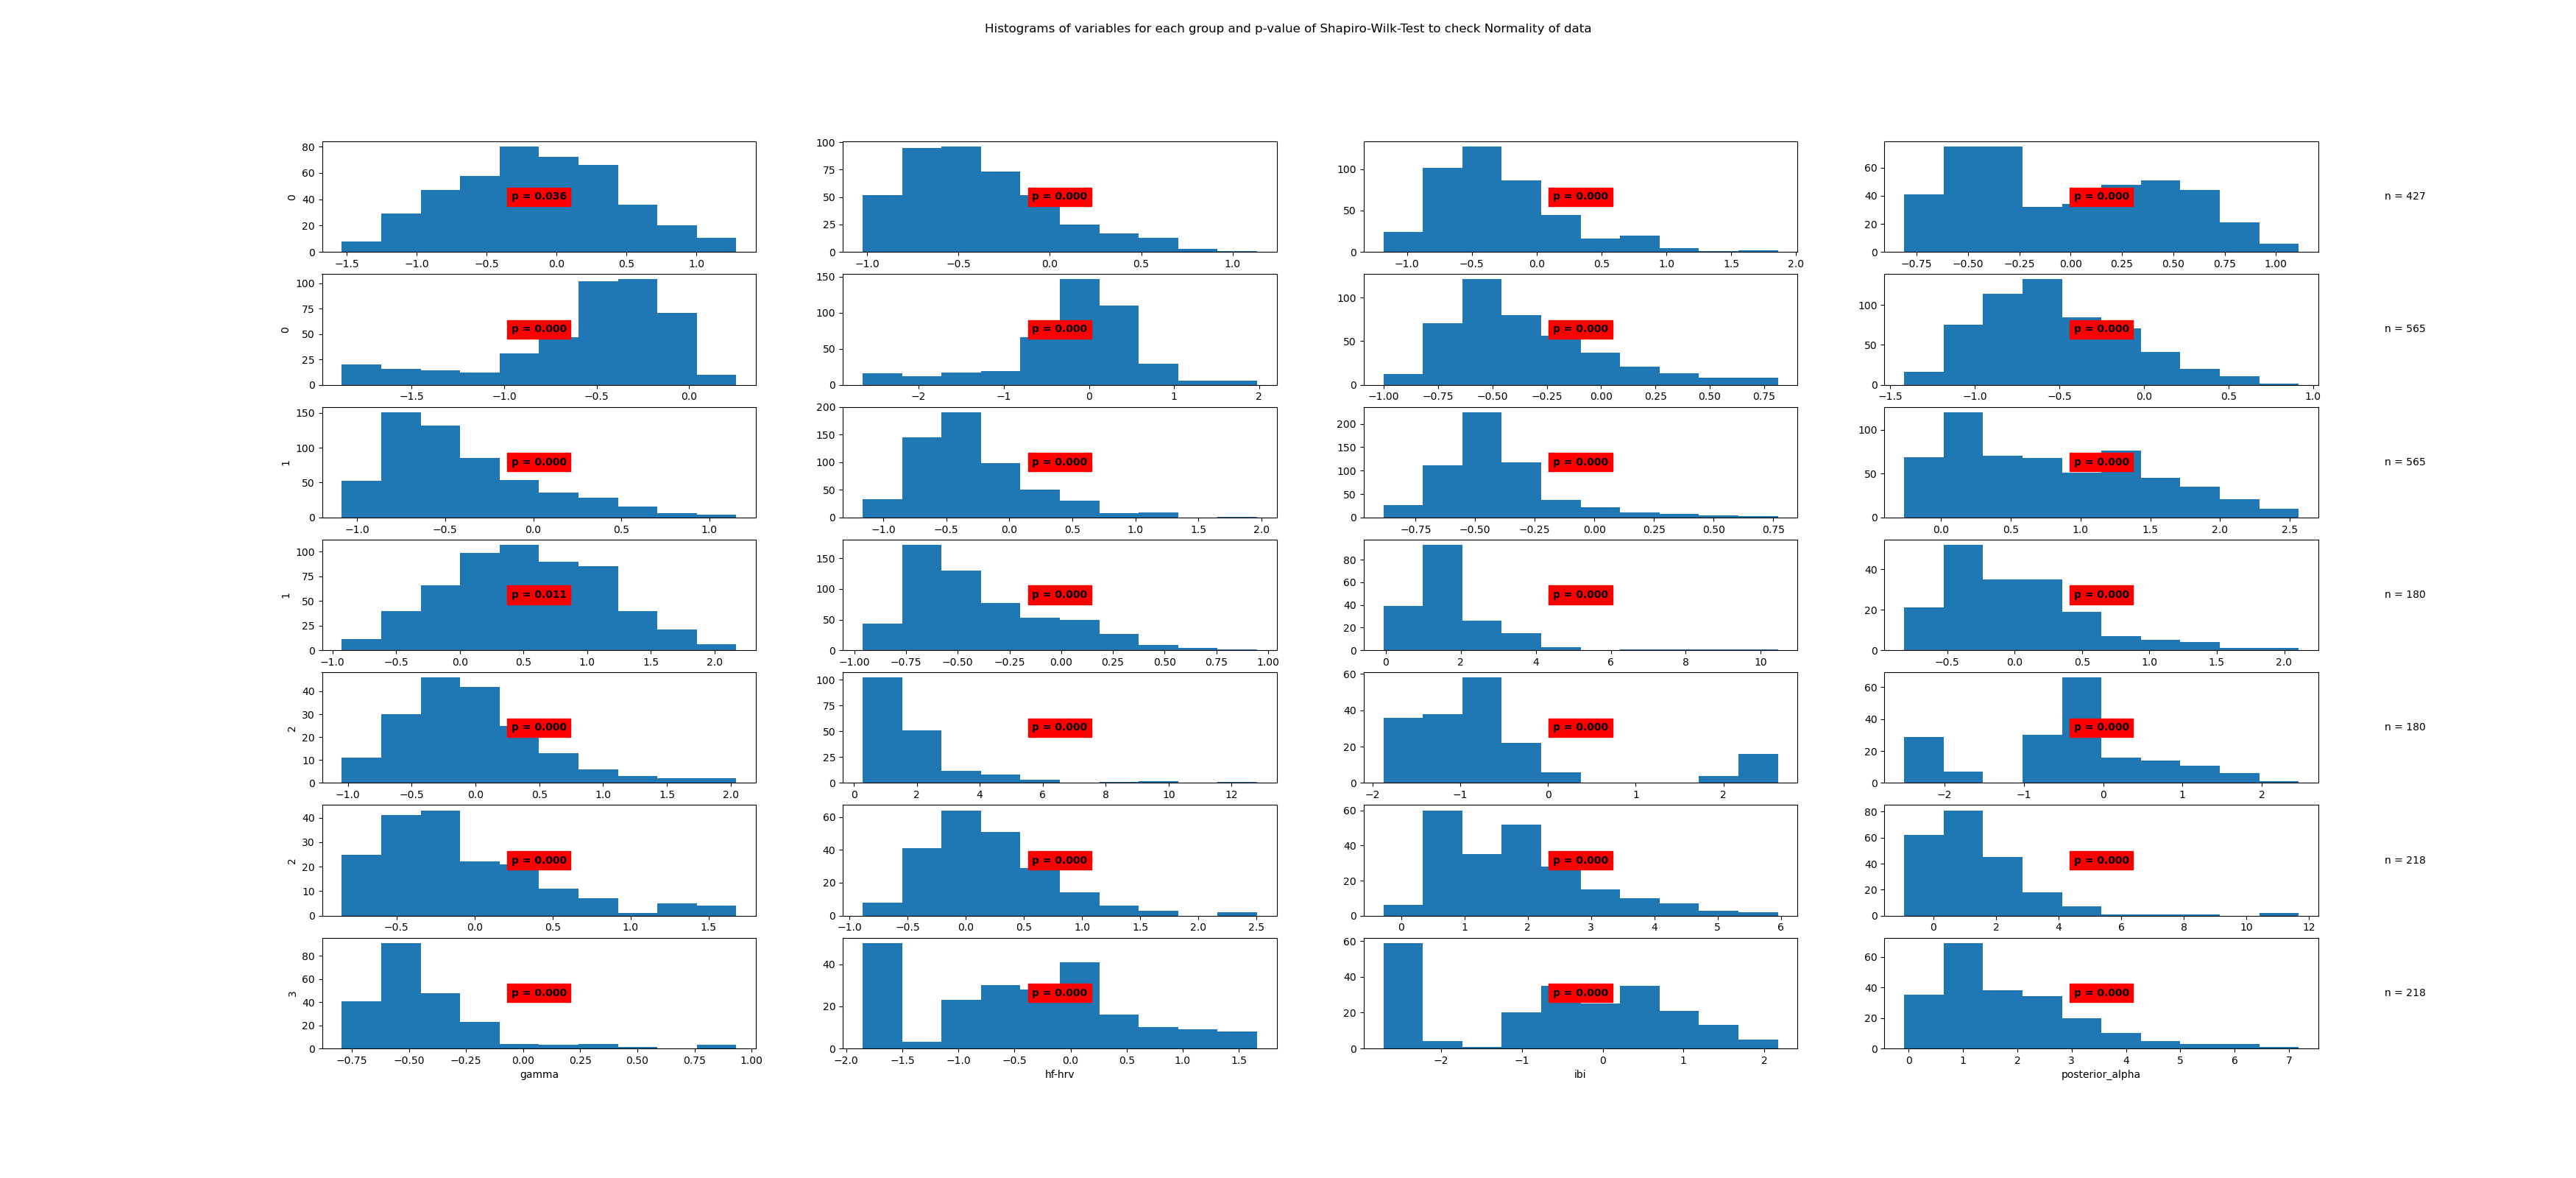

The table this chart was drawn from, first rows:
State	Variable	Statistic	Samples	p-value	Significance
0	beta	0.99	427	0.036	True
0	frontal_alpha	0.95	427	0.0	True
0	frontal_theta	0.93	427	0.0	True
0	gamma	0.94	427	0.0	True
0	hf-hrv	0.89	427	0.0	True
0	ibi	0.92	427	0.0	True
0	posterior_alpha	0.93	427	0.0	True
1	beta	0.98	565	0.0	True
1	frontal_alpha	0.92	565	0.0	True
1	frontal_theta	0.94	565	0.0	True
1	gamma	0.88	565	0.0	True
1	hf-hrv	0.94	565	0.0	True
1	ibi	0.99	565	0.011	True
1	posterior_alpha	0.92	565	0.0	True
2	beta	0.71	180	0.0	True
2	frontal_alpha	0.92	180	0.0	True
2	frontal_theta	0.95	180	0.0	True
2	gamma	0.66	180	0.0	True
2	hf-hrv	0.76	180	0.0	True
2	ibi	0.93	180	0.0	True
2	posterior_alpha	0.9	180	0.0	True
3	beta	0.95	218	0.0	True
3	frontal_alpha	0.94	218	0.0	True
3	frontal_theta	0.82	218	0.0	True
3	gamma	0.8	218	0.0	True
3	hf-hrv	0.95	218	0.0	True
3	ibi	0.92	218	0.0	True
3	posterior_alpha	0.9	218	0.0	True
